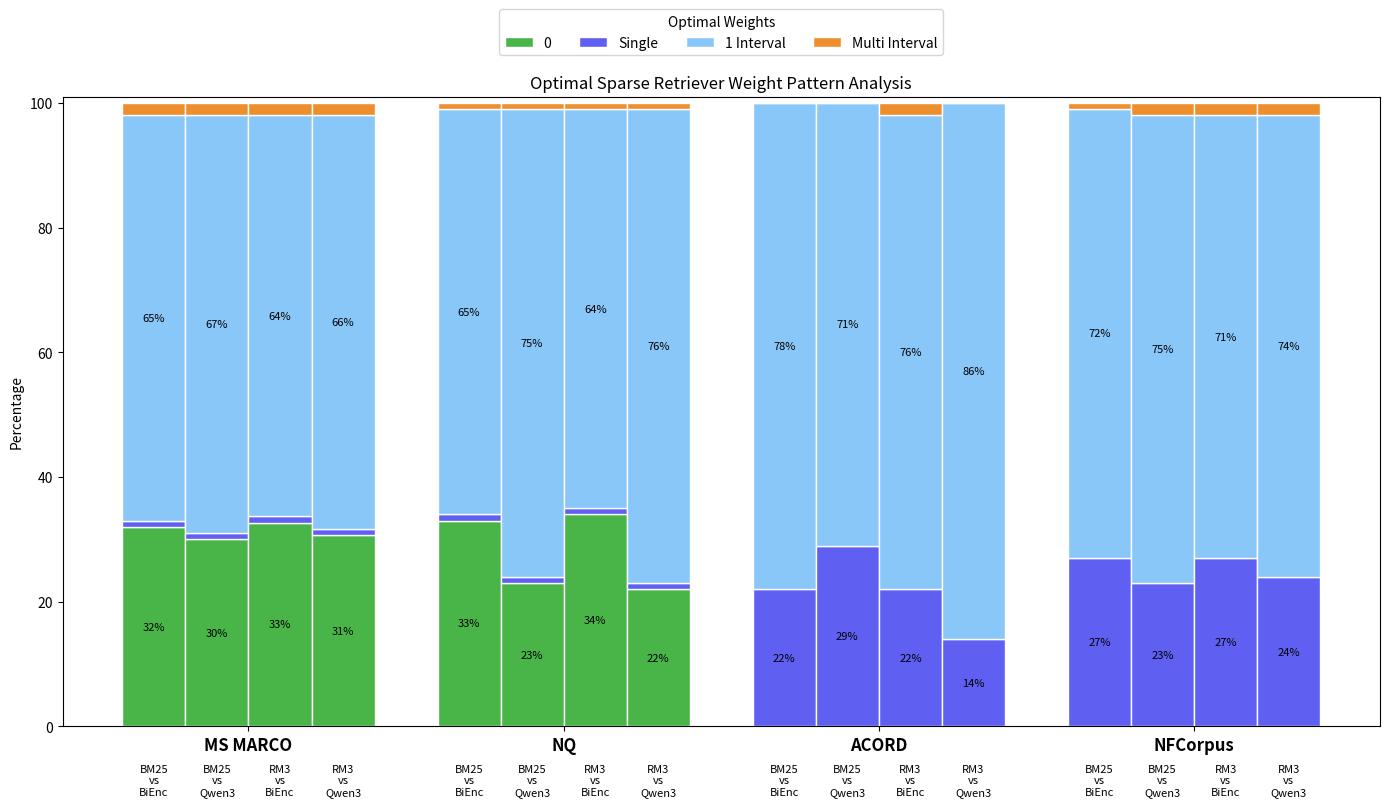

Write the Python code that produced this figure.
import matplotlib.pyplot as plt
import numpy as np

# Data Setup
datasets = ['MS MARCO', 'NQ', 'ACORD', 'NFCorpus']
combinations = ['BM25 vs Biencoder', 'BM25 vs Qwen3', 'RM3 vs Biencoder', 'RM3 vs Qwen3']
categories = ['0', 'Single', '1 Interval', 'Multi Interval']

# Raw data inputs
data_raw = {
    'MS MARCO': [
        [32, 1, 65, 2],
        [30, 1, 67, 2],
        [33, 1, 65, 2],
        [31, 1, 67, 2]
    ],
    'NQ': [
        [33, 1, 65, 1],
        [23, 1, 75, 1],
        [34, 1, 64, 1],
        [22, 1, 76, 1]
       
    ],
    'ACORD': [
        [0, 22, 78, 0],
        [0, 29, 71, 0],
        [0, 22, 76, 2],
        [0, 14, 86, 0]
        
    ],
    'NFCorpus': [
        [0, 27, 72, 1],
        [0, 23, 75, 2],
        [0, 27, 71, 2],
        [0, 24, 74, 2]   
    ]
}

# Normalize data to sum to 100%
data_normalized = {}
for ds in datasets:
    norm_comb = []
    for comb in data_raw[ds]:
        total = sum(comb)
        norm_comb.append([x / total * 100 for x in comb])
    data_normalized[ds] = norm_comb

# Plotting Setup
fig, ax = plt.subplots(figsize=(14, 8))

bar_width = 0.2
index = np.arange(len(datasets)) 
offsets = [-1.5 * bar_width, -0.5 * bar_width, 0.5 * bar_width, 1.5 * bar_width]
colors = ["#49B549", "#5f5ff2", "#8ac7f9", "#ef8e2c"] # Red, Blue, Green, Orange

# Create Bars
for i, ds in enumerate(datasets):
    comb_data = data_normalized[ds]
    
    for j, (comb_vals, offset) in enumerate(zip(comb_data, offsets)):
        x = index[i] + offset
        bottom = 0
        
        for k, val in enumerate(comb_vals):
            # Only add label for the first bar for the legend
            label = categories[k] if i == 0 and j == 0 else ""
            
            ax.bar(x, val, bar_width, bottom=bottom, color=colors[k], label=label, edgecolor='white')
            bottom += val
            
            # Add percentage text if segment is large enough
            if val > 5:
                ax.text(x, bottom - val/2, f"{val:.0f}%", ha='center', va='center', fontsize=8, color='black')

# Formatting
ax.set_ylabel('Percentage')
ax.set_title('Optimal Sparse Retriever Weight Pattern Analysis')
ax.set_xticks(index)
ax.set_xticklabels(datasets, fontsize=12, fontweight='bold')
plt.ylim(0, 101)

# Add labels for combinations below the bars
for i, ds in enumerate(datasets):
    for j, offset in enumerate(offsets):
        x = index[i] + offset
        c_name = combinations[j].replace(' vs ', '\nvs\n').replace('Biencoder', 'BiEnc')
        ax.text(x, -6, c_name, ha='center', va='top', fontsize=8)

# Legend
handles, labels = ax.get_legend_handles_labels()
by_label = dict(zip(labels, handles))
ax.legend(by_label.values(), by_label.keys(), title='Optimal Weights', loc='upper center', bbox_to_anchor=(0.5, 1.15), ncol=4)

plt.subplots_adjust(bottom=0.2)
plt.tight_layout()
plt.savefig('dataset_stats_plot.jpg')
